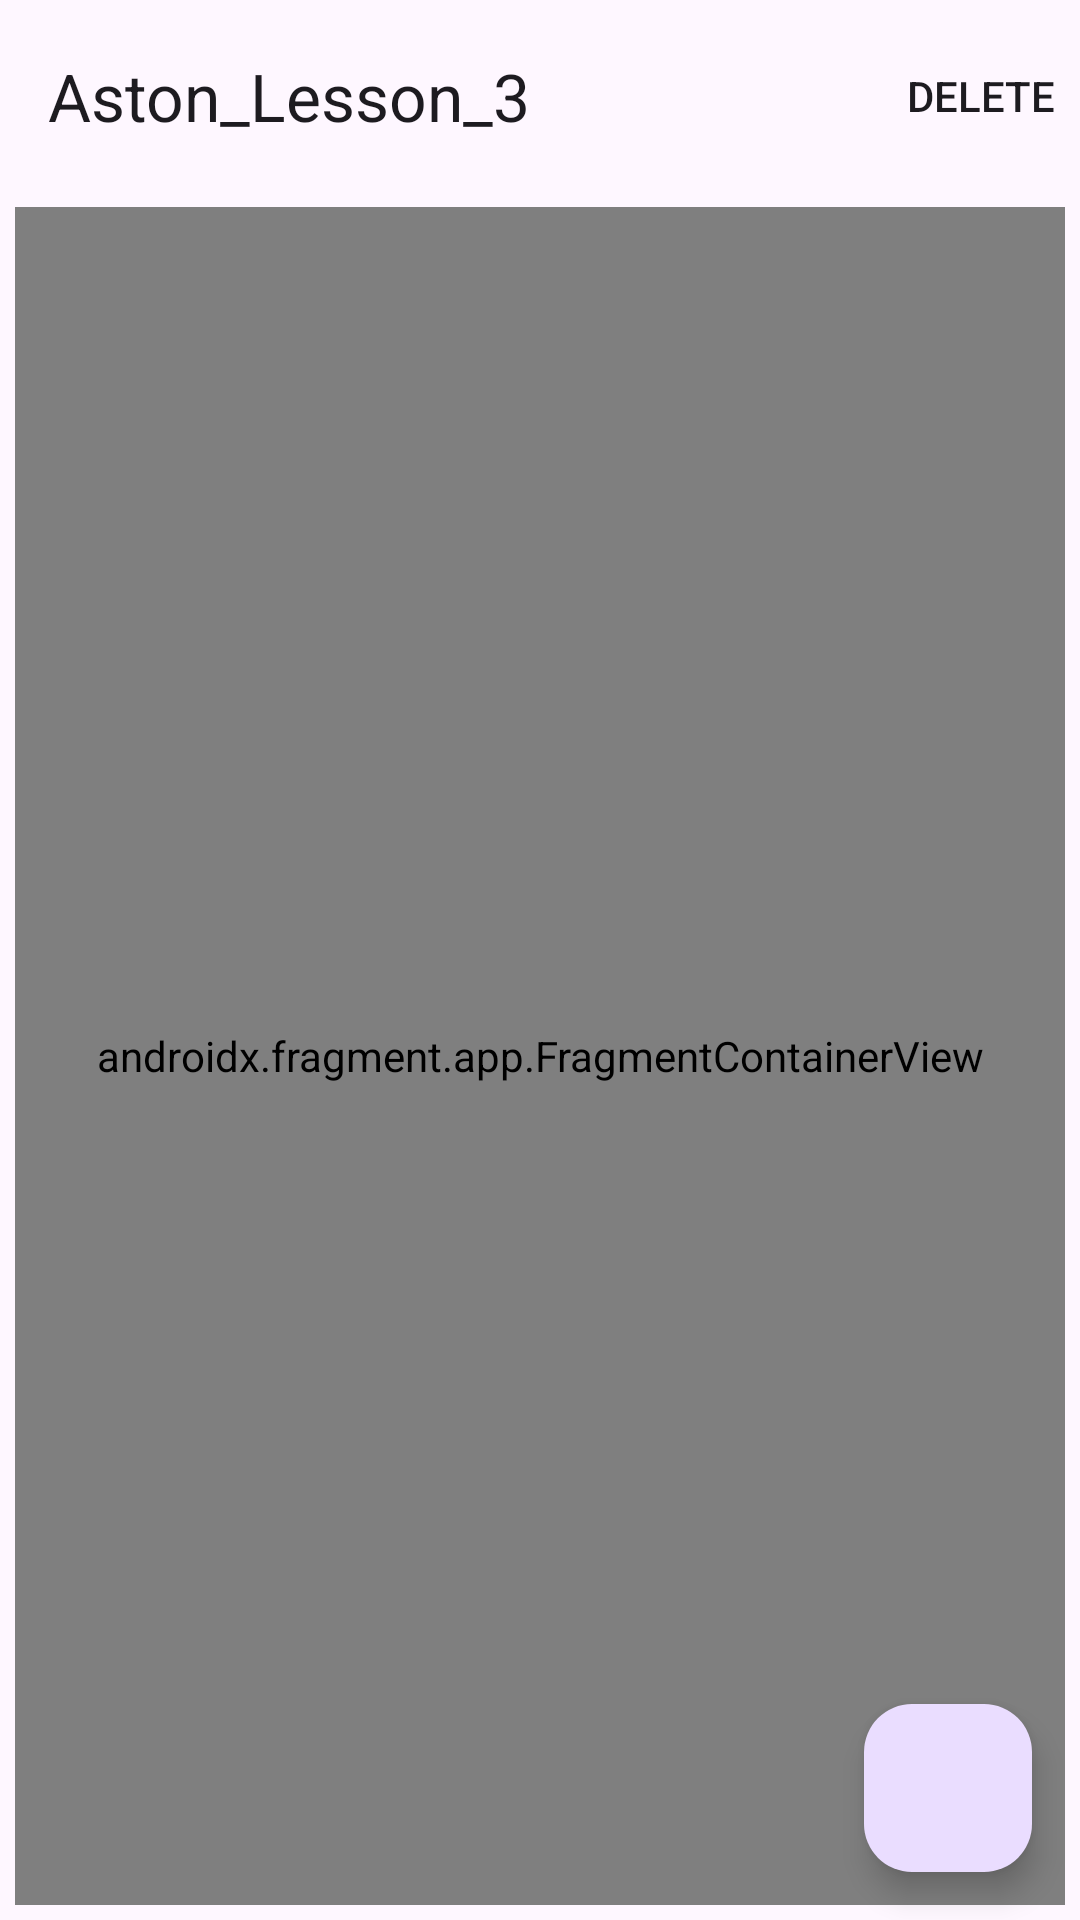

Here is an Android app screen rendered from its layout file. Give the layout XML and the strings, colors and styles it references.
<!-- AndroidManifest.xml: application theme Theme.Aston_lesson_3 -->
<!-- res/layout/activity_main.xml -->
<?xml version="1.0" encoding="utf-8"?>
<androidx.coordinatorlayout.widget.CoordinatorLayout xmlns:android="http://schemas.android.com/apk/res/android"
    xmlns:app="http://schemas.android.com/apk/res-auto"
    xmlns:tools="http://schemas.android.com/tools"
    android:layout_width="match_parent"
    android:layout_height="match_parent"
    tools:context=".ui.MainActivity">

    <com.google.android.material.appbar.AppBarLayout
        android:layout_width="match_parent"
        android:layout_height="wrap_content"
        android:fitsSystemWindows="true">

        <com.google.android.material.appbar.MaterialToolbar
            android:id="@+id/tool_bar"
            android:layout_width="match_parent"
            android:layout_height="?attr/actionBarSize"
            android:elevation="0dp"
            app:menu="@menu/app_bar_menu"
            app:title="Aston_Lesson_3">

        </com.google.android.material.appbar.MaterialToolbar>

    </com.google.android.material.appbar.AppBarLayout>

    <androidx.fragment.app.FragmentContainerView
        android:id="@+id/nav_host_fragment_container"
        android:name="androidx.navigation.fragment.NavHostFragment"
        android:layout_width="match_parent"
        android:layout_height="match_parent"
        android:layout_margin="5dp"
        android:padding="10dp"
        app:layout_behavior="@string/appbar_scrolling_view_behavior"
        app:defaultNavHost="true"
        app:navGraph="@navigation/navigation_graph">

    </androidx.fragment.app.FragmentContainerView>

    <com.google.android.material.floatingactionbutton.FloatingActionButton
        android:id="@+id/btn_add_contact"
        android:layout_width="wrap_content"
        android:layout_height="wrap_content"
        android:layout_gravity="end|bottom"
        android:layout_margin="16dp"
        android:contentDescription="Add"
        android:src="@drawable/ic_add" />

</androidx.coordinatorlayout.widget.CoordinatorLayout>
<!-- resources referenced by this layout -->
<resources>
  <style name="Theme.Aston_lesson_3" parent="Base.Theme.Aston_lesson_3" />
  <style name="Base.Theme.Aston_lesson_3" parent="Theme.Material3.DayNight.NoActionBar">
          
          
      </style>
</resources>
